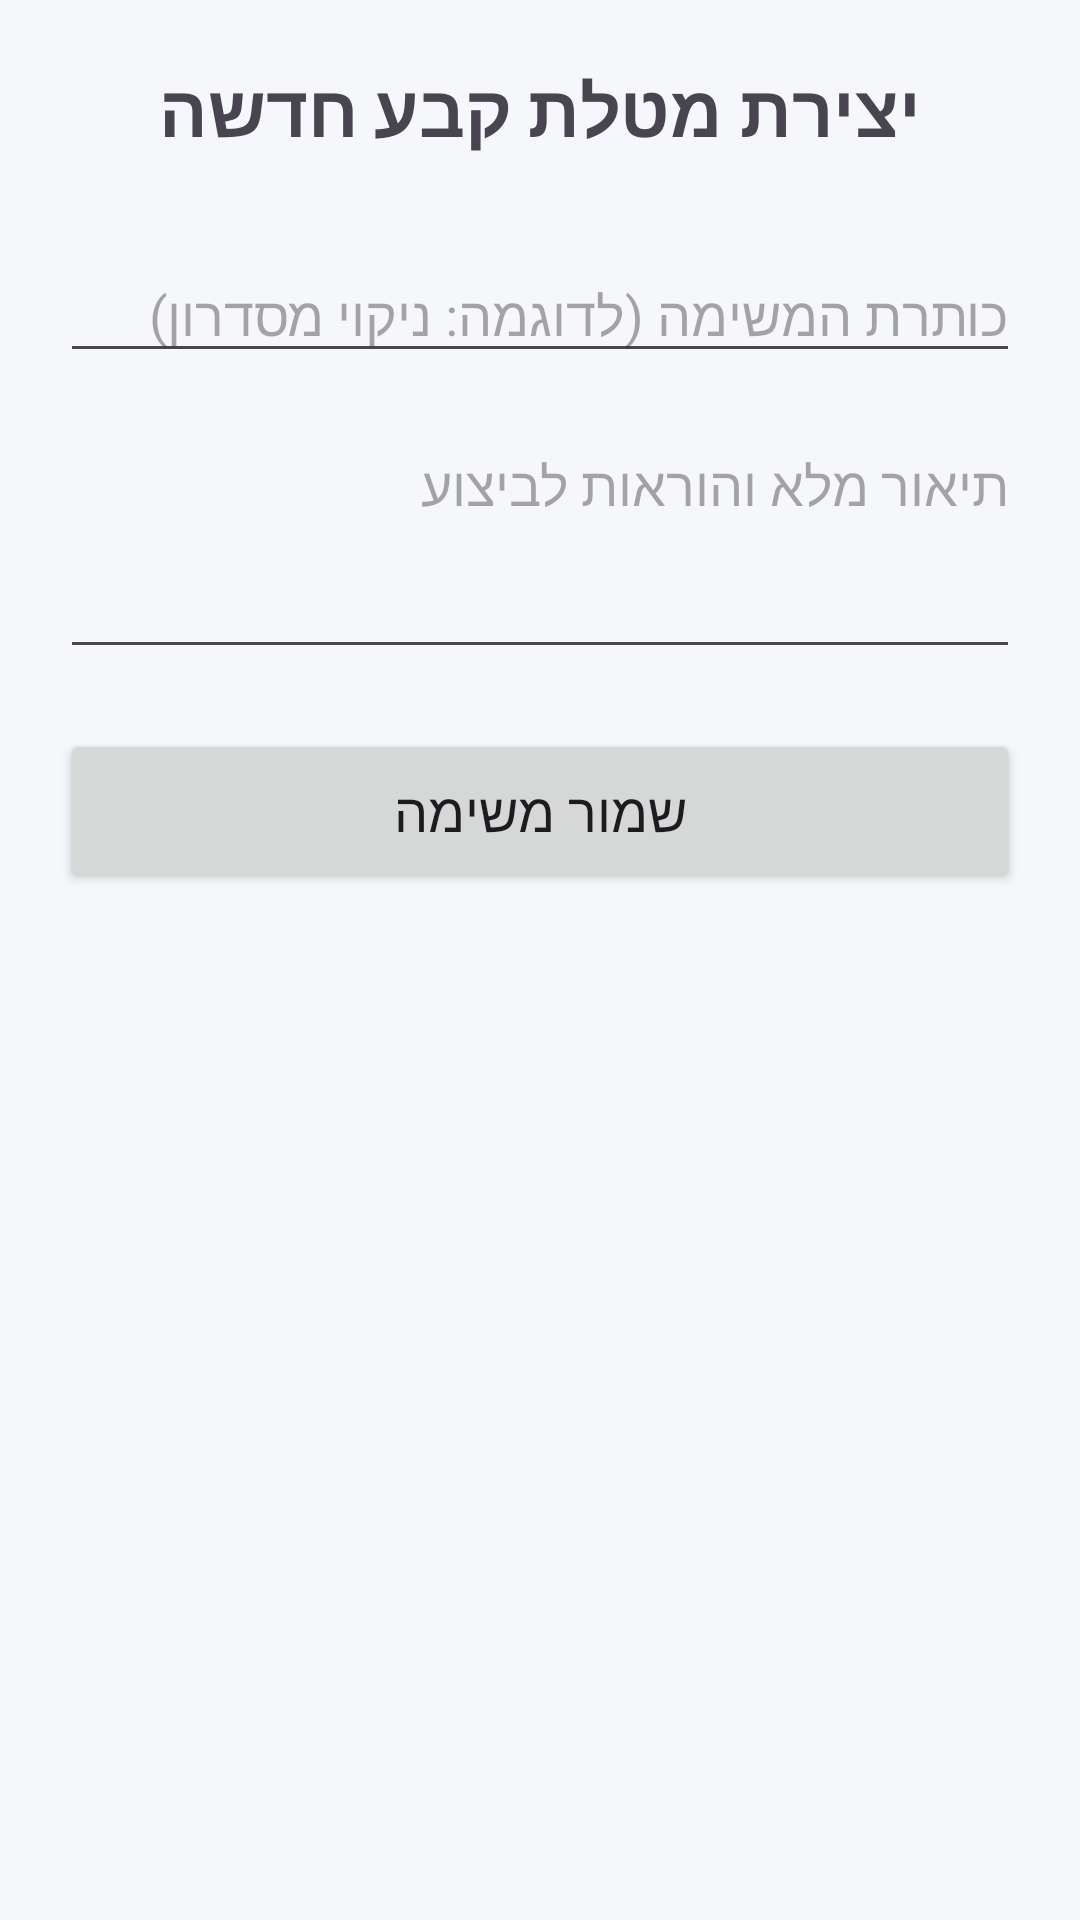

Android layout source for this screen:
<!-- AndroidManifest.xml: application theme Theme.Amram1 -->
<!-- res/layout/activity_create_task.xml -->
<?xml version="1.0" encoding="utf-8"?>
<LinearLayout xmlns:android="http://schemas.android.com/apk/res/android"
    xmlns:tools="http://schemas.android.com/tools"
    android:layout_width="match_parent"
    android:layout_height="match_parent"
    android:orientation="vertical"
    android:padding="20dp"
    android:gravity="center_horizontal"
    android:background="@drawable/pic_bg"
    tools:context=".CreateTaskActivity">

    <TextView
        android:layout_width="wrap_content"
        android:layout_height="wrap_content"
        android:text="יצירת מטלת קבע חדשה"
        android:textSize="24sp"
        android:textStyle="bold"
        android:layout_marginBottom="30dp"/>

    <EditText
        android:id="@+id/etTaskTitle"
        android:layout_width="match_parent"
        android:layout_height="wrap_content"
        android:hint="כותרת המשימה (לדוגמה: ניקוי מסדרון)"
        android:layout_marginBottom="15dp"/>

    <EditText
        android:id="@+id/etTaskDesc"
        android:layout_width="match_parent"
        android:layout_height="wrap_content"
        android:hint="תיאור מלא והוראות לביצוע"
        android:gravity="top"
        android:lines="3"
        android:layout_marginBottom="20dp"/>

    <Button
        android:id="@+id/btnSaveTask"
        android:layout_width="match_parent"
        android:layout_height="wrap_content"
        android:text="שמור משימה"
        android:textSize="18sp"
        android:padding="15dp"/>

</LinearLayout>
<!-- resources referenced by this layout -->
<resources>
  <style name="Theme.Amram1" parent="Base.Theme.Amram1" />
  <style name="Base.Theme.Amram1" parent="Theme.Material3.DayNight.NoActionBar">
          <item name="colorPrimary">@color/primary</item>
          <item name="colorOnPrimary">@color/white</item>
          <item name="colorPrimaryContainer">@color/primary_light</item>
          <item name="android:windowBackground">@color/background</item>
          <item name="android:statusBarColor">@color/primary_dark</item>
      </style>
  <color name="primary">#1565C0</color>
  <color name="white">#FFFFFFFF</color>
  <color name="primary_light">#E3F2FD</color>
  <color name="background">#F5F7FA</color>
  <color name="primary_dark">#0D47A1</color>
</resources>
